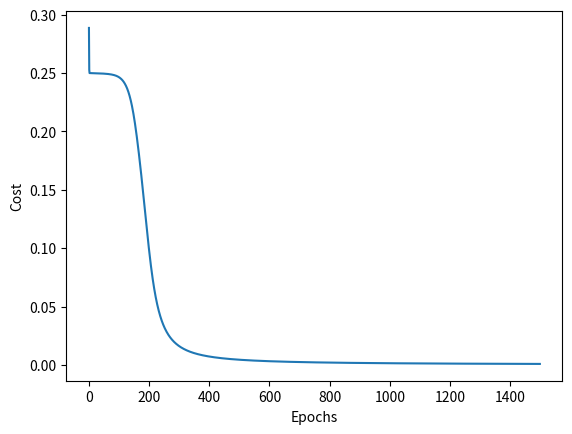

Write the Python code that produced this figure.
import numpy as np
import matplotlib.pyplot as plt


# Class definition
class NeuralNetwork:
    def __init__(self, x, y):
        self.input = x
        self.weights1 = np.random.rand(self.input.shape[1], 4)  # considering we have 4 nodes in the hidden layer
        self.weights2 = np.random.rand(4, 1)
        self.y = y
        self.output = np.zeros(y.shape)

    def feedforward(self):
        self.layer1 = self.sigmoid(np.dot(self.input, self.weights1))
        self.layer2 = self.sigmoid(np.dot(self.layer1, self.weights2))
        return self.layer2

    # Activation function
    def sigmoid(self, t):
        return 1 / (1 + np.exp(-t))

    def sigmoid_derivative(self, p):
        return p * (1 - p)

    def backprop(self):
        d_weights2 = np.dot(self.layer1.T, 2 * (self.y - self.output) * self.sigmoid_derivative(self.output))
        d_weights1 = np.dot(self.input.T, np.dot(2 * (self.y - self.output) * self.sigmoid_derivative(self.output),
                                                      self.weights2.T) * self.sigmoid_derivative(self.layer1))
        self.weights1 += d_weights1
        self.weights2 += d_weights2

    def train(self, X, y):
        self.output = self.feedforward()
        self.backprop()


# Each row is a training example, each column is a feature  [X1, X2, X3]
X = np.array(([0, 0, 1], [0, 1, 1], [1, 0, 1], [1, 1, 1]), dtype=float)
y = np.array(([0], [1], [1], [0]), dtype=float)

cost = []
itr = 1500
epochs = np.arange(itr)
NN = NeuralNetwork(X, y)
for i in range(itr):  # trains the NN 1,500 times
    print("for iteration # " + str(i) + "\n")
    print("Input : \n" + str(X))
    print("Actual Output: \n" + str(y))
    print("Predicted Output: \n" + str(NN.feedforward()))
    loss = np.mean(np.square(y - NN.feedforward()))
    cost.append(loss)
    print("Loss: \n" + str(loss))  # mean sum squared loss
    print("\n")
    NN.train(X, y)

plt.plot(epochs, cost)
plt.xlabel('Epochs')
plt.ylabel('Cost')
plt.show()
